Labelled photos from "todo-bichig-dataset", an image-classification folder in seaone/todo-bichig-dataset. The possible labels are: a init, a med, b init, c init, ch init, d init, e init, i init, l init, m init, n init, n med, ng med, o init, q init, r init, s init, t init, u fin, u init, v init, x init, y init, z init, ö init, ü fin, ü init, š init.

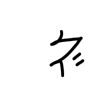
Label: š init

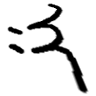
Label: x init

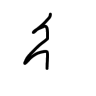
Label: i init

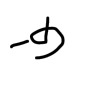
Label: u fin

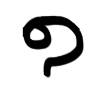
Label: b init

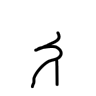
Label: e init
